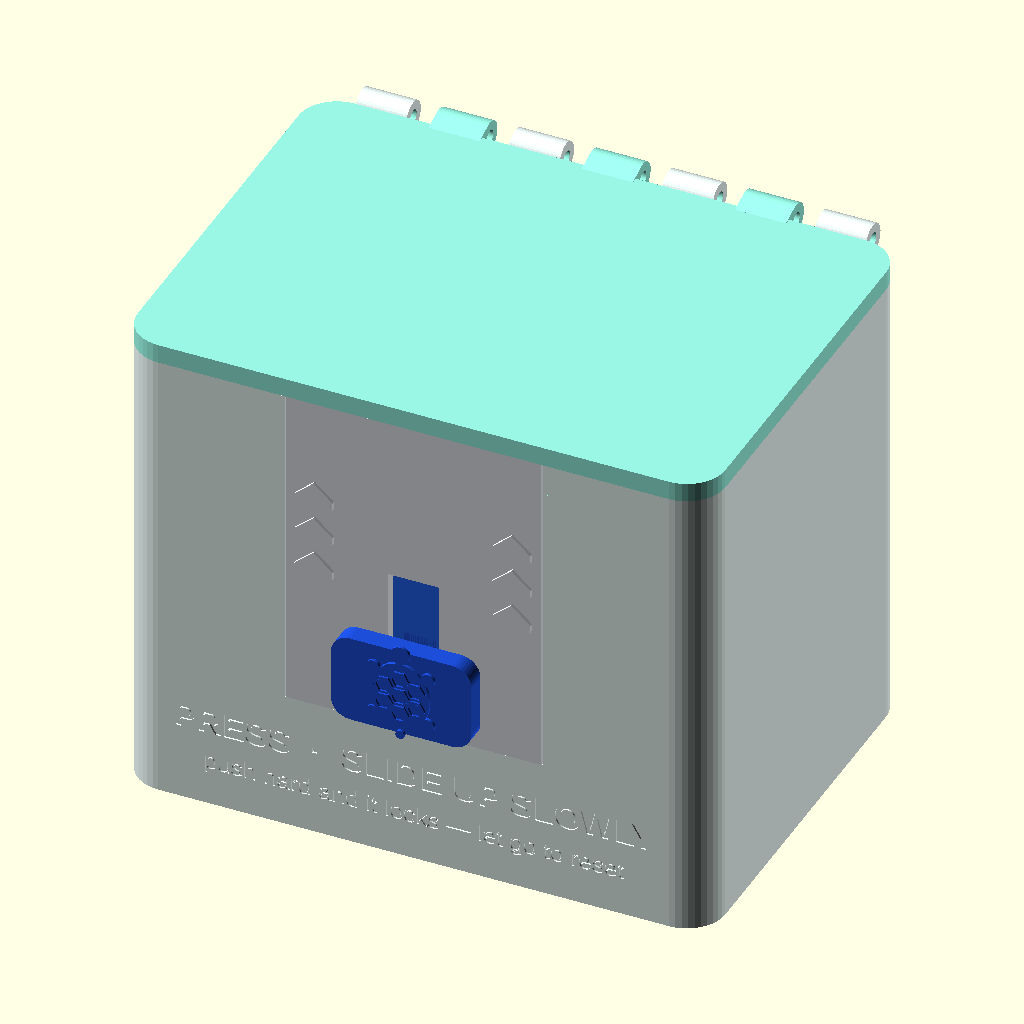
Cell 1: rendered with the file's own defaults.
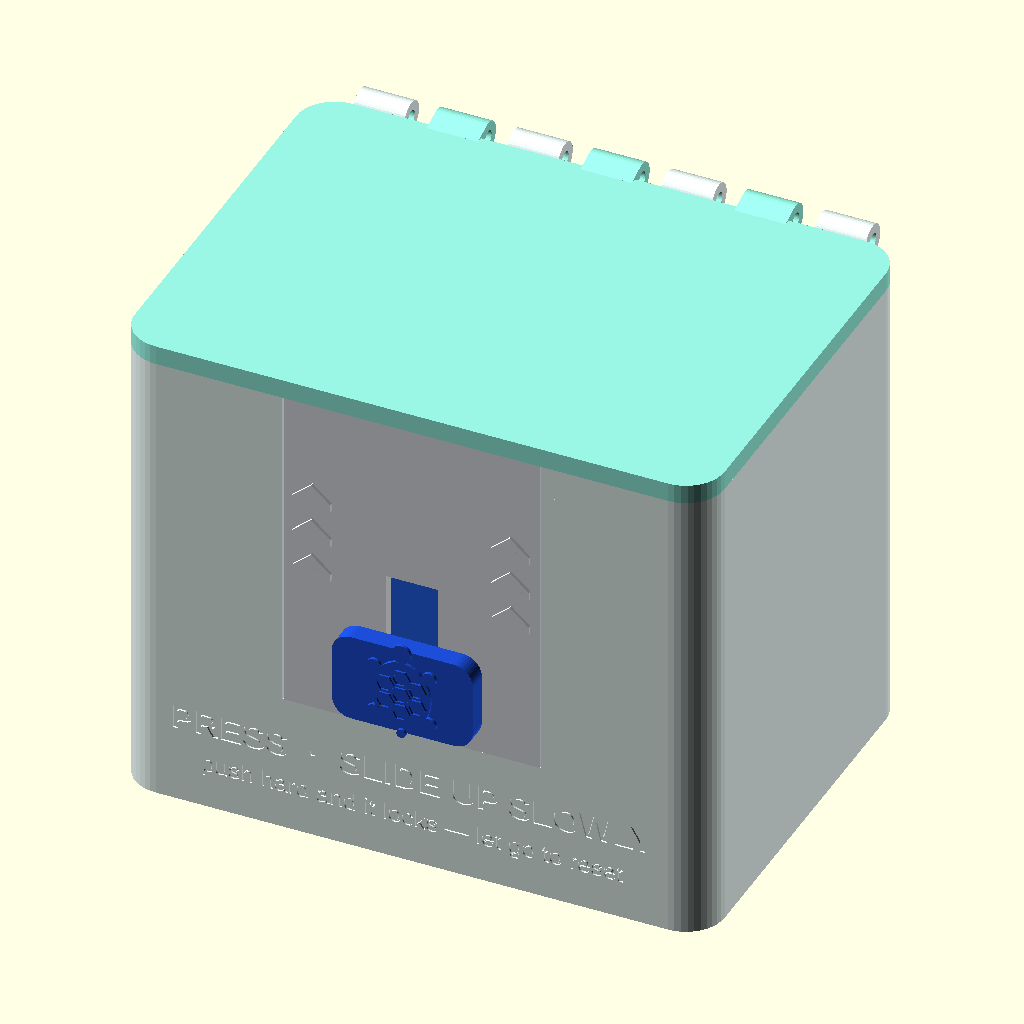
Cell 2: the same model with pressed = true.
The same orthographic view direction (rotation 55°, 0°, 25°; colour scheme Cornfield) for every cell, with the view re-fitted per cell, so scale and position can differ between cells.
Source of the model, child-resistant-package/cad/tortoise_latch.scad:
// TortoiseLatch: parametric concept model of a slow-push child-resistant latch
// and a reference package (hinged-lid tub) that carries it.
//
// Units are mm. Latch-cassette coordinates: X to the right, Y into the package,
// Z up. The cassette's front face is at Y = 0 and its bottom at Z = 0.
// Seen from the front, positive angles are counter-clockwise (see rot_front).
//
// This is a concept and prototype model. Its dimensions agree with each other
// and with sim/governor.py, but no part has been printed or tested yet.
// See ../README.md for how the mechanism works.
//
// Render examples (see render.sh):
//   openscad -D 'part="assembly"' tortoise_latch.scad
//   openscad -D 'part="governor"' -D slide=6 -D tripped=true tortoise_latch.scad
//   openscad -D 'part="slider"' -o slider.stl tortoise_latch.scad

/* [View] */
// assembly | exploded | cassette | governor | frame | back_cover | slider | carrier | tub | lid | damper
part = "assembly";
// Slider travel shown (0 .. stroke)
slide = 0;
// Show the governor carrier in its tripped (blocking) position
tripped = false;
// Show the thumb pad pressed in (home detent released)
pressed = false;
// Lid opening angle (deg)
lid_angle = 0;

/* [Kinematics: keep in sync with sim/governor.py] */
stroke = 12;
unlock_at = 11.2;
gear_m = 0.5;                         // rack / pinion module
pinion_teeth = 12;
pinion_r = gear_m * pinion_teeth / 2; // pitch radius 3.0
ratchet_pitch = 0.8;
ratchet_h = 0.6;
trip_rot = 7;                         // carrier swing, disarmed -> tripped (deg)
press_travel = 1.0;                   // press-in travel that clears the home pocket

/* [Cassette] */
cas_w = 40;
cas_d = 20;
cas_h = 52;
wall = 1.6;
clr = 0.3;

/* [Package] */
tub = [92, 66, 74];
tub_wall = 2.0;
tub_r = 6;
cas_z0 = tub[2] - cas_h;              // cassette sits flush with the rim

$fn = 40;
eps = 0.01;

// ---------------------------------------------------------------------------
// Derived layout (home position, cassette coordinates)
// ---------------------------------------------------------------------------
sl_x = [-6, 6];
sl_y = [2.0, 7.0];
sl_mid = 4.5;                          // rack layer in front, ratchet layer behind
sl_z = [4, 29.5];
root_x = sl_x[0];
pitch_x = root_x - 1.25 * gear_m;      // rack pitch line
axis = [pitch_x - pinion_r, 27];       // damper / pinion / carrier axis (X, Z)
rack_z0 = axis[1] - 9 * PI * gear_m;   // tooth gap faces the pinion at home
rack_n = 10;
ratchet_z = [8.5, 20.5];
lug_z = [20.58, 22.6];                 // reset lug: re-arms the carrier at home
horn = [[-3, 3], [3.3, 4.3], [sl_z[1], 32.0]];   // pushes the lid barb off its ledge
boss = [[0.4, 4.0], [7.0, 11.2], [4, 7]];        // return-spring seat
spring_top = 44;

// Thumb button (pad + stem + detent ears), rides on a flexure in the slider
stem = [[-3.6, 3.6], [-1.2, 2.0], [5, 13.5]];
ear = [[-5.0, 5.0], [0.9, 2.0], [5, 6.5]];
win = [[-4.0, 4.0], [4.6, stem[2][1] + stroke + 0.5]];
pad = [[-11, 11], [-4.2, -1.2], [2.3, 16.3]];

// Lid tongue and barb
tongue_x = [-5, 5];
tongue_y = [3.4, 4.8];
ledge = [[-6, 6], [wall, 3.2], [44, 45.6]];
barb_bot = 41.8;

// Damper (commodity one-way gear damper: placeholder dimensions)
damper_d = 12;
damper_y = [8.2, 16.4];
pinion_y = [2.1, 4.4];

// Carrier
car_plate_y = [4.8, 8.2];
finger_y = [4.8, 6.9];
finger_r = 6.6;
finger_ang = -67;                      // disarmed; pawl tip clears the ratchet by ~0.2
tail_ang = 112;                        // memory tail, armed
tail_r = 10.8;                         // radius of the tail tip centre
tail_tip = 1.1;                        // tail tip radius
detent_ang = tail_ang + trip_rot / 2;  // over-centre point of the memory detent
detent_bump = 0.8;
// Bump just clears the tail tip (0.05) at both rest positions and overlaps it
// mid-swing: an over-centre detent. Holding force comes from the leaf preload.
detent_r = 12.615;
stop_post = 0.6;                       // radius of the armed / tripped stop posts
car_rot = tripped ? trip_rot : 0;

// ---------------------------------------------------------------------------
// Helpers
// ---------------------------------------------------------------------------
module box(x, y, z) {
    translate([x[0], y[0], z[0]]) cube([x[1] - x[0], y[1] - y[0], z[1] - z[0]]);
}

// Extrude a 2D profile drawn in (X, Z) between Y = y0 and Y = y1.
module xz(y0, y1) {
    translate([0, y1, 0]) rotate([90, 0, 0]) linear_extrude(y1 - y0) children();
}

// Extrude a 2D profile drawn in (Y, Z) between X = x0 and X = x1.
module yz(x0, x1) {
    translate([x0, 0, 0]) rotate([90, 0, 90]) linear_extrude(x1 - x0) children();
}

// Counter-clockwise rotation as seen from the front, about point c = [X, Z].
module rot_front(a, c) {
    translate([c[0], 0, c[1]]) rotate([0, -a, 0]) translate([-c[0], 0, -c[1]]) children();
}

module rounded_rect(size, r) {
    offset(r) offset(-r) square(size);
}

module hexagon(r) { circle(r, $fn = 6); }

// ---------------------------------------------------------------------------
// Slider: rack, ratchet, reset lug, lid-release horn, spring seat, thumb button
// ---------------------------------------------------------------------------
module rack_profile() {
    p = PI * gear_m;
    for (i = [0 : rack_n - 1]) {
        zc = rack_z0 + (i + 0.5) * p;
        polygon([[root_x + eps, zc - 0.62], [root_x - 2.25 * gear_m, zc - 0.21],
                 [root_x - 2.25 * gear_m, zc + 0.21], [root_x + eps, zc + 0.62]]);
    }
}

// Saw-tooth: flat upper faces block upward travel, sloped lower faces let the
// slider return downward past the pawl.
module ratchet_profile() {
    n = floor((ratchet_z[1] - ratchet_z[0]) / ratchet_pitch);
    z0 = ratchet_z[0];
    teeth = [for (i = [0 : n - 1]) each [[root_x - ratchet_h, z0 + (i + 1) * ratchet_pitch],
                                         [root_x, z0 + (i + 1) * ratchet_pitch]]];
    polygon(concat([[root_x + 0.3, z0], [root_x, z0]], teeth, [[root_x + 0.3, z0 + n * ratchet_pitch]]));
}

module reset_lug_profile() {
    // Lower face slopes down to the right, so on the way home it pushes a
    // tripped pawl tip left (clockwise) past the detent's over-centre point.
    polygon([[root_x + eps, lug_z[0]], [root_x - 0.7, lug_z[0] + 0.75],
             [root_x - 0.7, lug_z[1]], [root_x + eps, lug_z[1]]]);
}

module turtle_relief() {
    // Tactile "go slow" cue: shell of hexagons, head pointing the way to slide.
    scale([1, 1.22]) circle(4.6);
    translate([0, 7.0]) circle(1.5);
    for (sx = [-1, 1], sz = [-1, 1]) translate([sx * 4.3, sz * 3.9]) circle(1.1);
    translate([0, -6.6]) circle(0.7);
}

module turtle_shell_lines() {
    for (p = [[0, 0], [0, 2.9], [0, -2.9], [2.5, 1.45], [-2.5, 1.45], [2.5, -1.45], [-2.5, -1.45]])
        translate(p) difference() { hexagon(1.55); hexagon(1.15); }
}

module thumb_button() {
    // Stem through the front window, with ears that sit in the home pocket.
    box(stem[0], stem[1], stem[2]);
    box(ear[0], ear[1], ear[2]);
    // Pad with concave-ish rim and turtle relief
    difference() {
        translate([0, 0, 0]) xz(pad[1][0], pad[1][1])
            translate([pad[0][0], pad[2][0]])
                rounded_rect([pad[0][1] - pad[0][0], pad[2][1] - pad[2][0]], 3);
    }
    zc = (pad[2][0] + pad[2][1]) / 2 - 0.4;
    color("#15803d") translate([0, 0, zc]) xz(pad[1][0] - 0.5, pad[1][0] + eps) turtle_relief();
    color("#bbf7d0") translate([0, 0, zc]) xz(pad[1][0] - 0.8, pad[1][0] - 0.5 + eps) turtle_shell_lines();
    // Flexure strip joining the button to the slider plate
    box([-2.5, 2.5], [2.0, 2.6], [stem[2][1] - 1, stem[2][1] + 1.6]);
}

module slider_back_layer() {
    box(sl_x, [sl_mid, sl_y[1]], sl_z);
    xz(sl_mid, sl_y[1]) ratchet_profile();
    xz(sl_mid, sl_y[1]) reset_lug_profile();
    box(boss[0], boss[1], boss[2]);
}

module slider_body() {
    difference() {
        box(sl_x, sl_y, sl_z);
        // pocket that lets the thumb button press inward
        box([ear[0][0] - clr, ear[0][1] + clr], [sl_y[0] - eps, sl_y[0] + press_travel + 0.4],
            [stem[2][0] - 0.5, stem[2][1] - 1]);
    }
    xz(sl_y[0], sl_mid) rack_profile();
    xz(sl_mid, sl_y[1]) ratchet_profile();
    xz(sl_mid, sl_y[1]) reset_lug_profile();
    box(horn[0], horn[1], horn[2]);
    box(boss[0], boss[1], boss[2]);
    translate([(boss[0][0] + boss[0][1]) / 2, (boss[1][0] + boss[1][1]) / 2, boss[2][1]])
        cylinder(d = 2.4, h = 2.5);
}

module slider() {
    color("#2563eb") slider_body();
    color("#1d4ed8") translate([0, pressed ? press_travel : 0, 0]) thumb_button();
}

// ---------------------------------------------------------------------------
// Commodity parts: one-way rotary gear damper, return spring
// ---------------------------------------------------------------------------
module pinion_profile() {
    ro = (pinion_teeth + 2) * gear_m / 2;
    rr = (pinion_teeth - 2.5) * gear_m / 2;
    circle(rr, $fn = 36);
    for (k = [0 : pinion_teeth - 1]) rotate(k * 360 / pinion_teeth)
        polygon([[rr - 0.1, -0.5], [ro, -0.2], [ro, 0.2], [rr - 0.1, 0.5]]);
}

module damper() {
    spin = slide / pinion_r * 180 / PI;
    // body + flange rotate with the carrier; the shaft and pinion are driven by the rack
    rot_front(car_rot, axis) {
        color("#374151") translate([axis[0], damper_y[0], axis[1]]) rotate([-90, 0, 0])
            cylinder(d = damper_d, h = damper_y[1] - damper_y[0]);
        color("#4b5563") translate([axis[0], damper_y[1], axis[1]]) rotate([-90, 0, 0])
            difference() {
                hull() for (s = [-1, 1]) translate([0, s * 5.2, 0]) cylinder(d = 5, h = 0.8);
                for (s = [-1, 1]) translate([0, s * 5.2, -1]) cylinder(d = 1.8, h = 3);
            }
    }
    color("#9ca3af") translate([axis[0], pinion_y[1], axis[1]]) rotate([-90, 0, 0])
        cylinder(d = 2.0, h = damper_y[0] - pinion_y[1] + eps);
    color("#111827") rot_front(spin, axis)
        translate([axis[0], 0, axis[1]]) xz(pinion_y[0], pinion_y[1]) pinion_profile();
}

module coil(d, wire, z0, z1, turns) {
    pitch = (z1 - z0) / turns;
    for (i = [0 : turns - 1]) translate([0, 0, z0 + (i + 0.5) * pitch])
        rotate([atan(pitch / (PI * d)), 0, 0])
            rotate_extrude($fn = 24) translate([d / 2 - wire / 2, 0]) circle(d = wire, $fn = 8);
}

module return_spring() {
    color("#d1d5db") translate([(boss[0][0] + boss[0][1]) / 2, (boss[1][0] + boss[1][1]) / 2, 0])
        coil(3.4, 0.45, boss[2][1] + slide, spring_top, 16);
}

// ---------------------------------------------------------------------------
// Governor carrier: holds the damper body, pivots on the damper axis.
// Damper reaction torque swings it CCW; past the detent it latches TRIPPED and
// its pawl finger drops into the slider's ratchet.
// ---------------------------------------------------------------------------
module carrier_plate_profile() {
    difference() {
        intersection() {
            translate([axis[0], axis[1]]) circle(7.5);
            translate([-50, -50]) square([axis[0] + 2.3 + 50, 150]);
        }
        translate([axis[0], axis[1]]) circle(d = 3.0);
    }
    // memory tail (bistable detent follower)
    translate([axis[0], axis[1]]) rotate(tail_ang) {
        translate([6.5, -tail_tip]) square([tail_r - 6.5, 2 * tail_tip]);
        translate([tail_r, 0]) circle(tail_tip);
    }
}

// Preload flexure: a slender beam that bears on a frame post and resists the
// trip rotation. Drawn undeflected (zero preload); see README for the preload.
module preload_flexure_profile() {
    translate([axis[0], axis[1]]) rotate(215) translate([7.0, 0]) rotate(55)
        translate([0, -0.4]) square([8.0, 0.8]);
}

module finger_profile() {
    translate([axis[0], axis[1]]) rotate(finger_ang) {
        translate([1.2, -1.0]) square([finger_r - 1.2, 0.95]);
        // pawl tooth; its end face bears on the ratchet's flat upper faces
        polygon([[finger_r - 1.2, -0.05], [finger_r, -0.05], [finger_r, 0.25]]);
    }
}

module carrier(rigid_only = false) {
    color("#f97316") rot_front(car_rot, axis) {
        xz(car_plate_y[0] + 1.0, car_plate_y[1]) carrier_plate_profile();
        if (!rigid_only) xz(car_plate_y[0] + 1.0, car_plate_y[1]) preload_flexure_profile();
        color("#9a3412") xz(finger_y[0], finger_y[1]) finger_profile();
        // ring that clamps the damper body
        translate([axis[0], car_plate_y[1] - eps, axis[1]]) rotate([-90, 0, 0])
            difference() {
                cylinder(d = 15.0, h = 16.0 - car_plate_y[1]);
                translate([0, 0, -1]) cylinder(d = damper_d + 0.2, h = 20);
            }
    }
}

// ---------------------------------------------------------------------------
// Frame (cassette housing) and back cover
// ---------------------------------------------------------------------------
tube_y = [9.0, cas_d - 1.6];

module frame_shell(front = true) {
    difference() {
        box([-cas_w / 2, cas_w / 2], [0, cas_d - 1.6], [0, cas_h]);
        box([-cas_w / 2 + wall, cas_w / 2 - wall], [front ? wall : -1, cas_d], [wall, cas_h - wall]);
        // thumb window + home pocket for the button ears
        box(win[0], [-1, wall + 1], win[1]);
        box([ear[0][0] - clr, ear[0][1] + clr], [ear[1][0] - clr, wall + eps],
            [ear[2][0] - clr, ear[2][1] + clr]);
        // slot for the lid tongue
        box([tongue_x[0] - 0.4, tongue_x[1] + 0.4], [1.9, 7.3], [cas_h - wall - 1, cas_h + 1]);
    }
    // raised "slide up" chevrons beside the window (tactile as well as visual)
    if (front) for (sx = [-1, 1], i = [0 : 2])
        translate([sx * 15.5, 0, 24 + i * 6]) xz(-0.5, eps)
            polygon([[-3, 0], [0, 2.6], [3, 0], [3, -1.2], [0, 1.4], [-3, -1.2]]);
}

module frame_features() {
    // ledge under which the lid barb hooks
    box(ledge[0], ledge[1], ledge[2]);
    // right rail (C-channel) and back lips that hold the slider
    box([sl_x[1] + clr, sl_x[1] + 2.3], [wall - eps, 8.6], [2, 45]);
    box([4.4, sl_x[1] + 2.3], [sl_y[1] + clr, 8.6], [2, 45]);
    box([-3.4, -1.0], [sl_y[1] + clr, 8.6], [wall - eps, 18]);
    // bearing tube for the carrier ring
    translate([axis[0], tube_y[0], axis[1]]) rotate([-90, 0, 0])
        difference() {
            cylinder(d = 18.6, h = tube_y[1] - tube_y[0]);
            translate([0, 0, -1]) cylinder(d = 15.8, h = 30);
        }
    // spring bracket
    box(boss[0], [7.6, 11.4], [spring_top, cas_h - wall + eps]);
    // preload post (the carrier flexure bears on it)
    box([-14.9, -13.3], [wall - eps, car_plate_y[1]], [13.6, 16.2]);
    // hard stops either side of the memory tail: armed (CW) and tripped (CCW)
    for (st = [[tail_ang, 1], [tail_ang + trip_rot, -1]]) {
        a = st[0];
        c = [axis[0] + tail_r * cos(a), axis[1] + tail_r * sin(a)];
        d = tail_tip + 0.05 + stop_post;
        p = c + st[1] * d * [sin(a), -cos(a)];
        translate([p[0], wall - eps, p[1]]) rotate([-90, 0, 0])
            cylinder(r = stop_post, h = car_plate_y[1] - wall + eps);
    }
    // detent leaf: cantilever from the left wall with a bump on the tail tip
    bump = [axis[0] + detent_r * cos(detent_ang), axis[1] + detent_r * sin(detent_ang)];
    box([-cas_w / 2 + wall - eps, bump[0]], [car_plate_y[0] + 1.0, car_plate_y[1]],
        [bump[1] + 0.2, bump[1] + 1.0]);
    translate([bump[0], car_plate_y[0] + 1.0, bump[1]]) rotate([-90, 0, 0])
        cylinder(r = detent_bump, h = car_plate_y[1] - car_plate_y[0] - 1.0);
    // snap latches that retain the cassette in the package bay
    for (sx = [-1, 1]) translate([sx * cas_w / 2, 12, 20])
        yz(sx < 0 ? -0.8 : 0, sx < 0 ? 0 : 0.8) polygon([[-2, 0], [2, 0], [0, 6]]);
}

module frame() {
    color("#e5e7eb") { frame_shell(); frame_features(); }
}

module back_cover() {
    color("#d1d5db") difference() {
        box([-cas_w / 2, cas_w / 2], [cas_d - 1.6, cas_d], [0, cas_h]);
        for (s = [-1, 1]) translate([axis[0], cas_d - 2, axis[1] + s * 5.2])
            rotate([-90, 0, 0]) cylinder(d = 1.8, h = 3);
    }
}

// ---------------------------------------------------------------------------
// Package: tub with a bay for the cassette, and a hinged lid with the tongue
// ---------------------------------------------------------------------------
module tub_outline(inset = 0) {
    translate([-tub[0] / 2 + inset, inset]) rounded_rect([tub[0] - 2 * inset, tub[1] - 2 * inset], tub_r - inset);
}

bay = [[-cas_w / 2 - 0.2, cas_w / 2 + 0.2], [0, cas_d + 0.2]];
hinge_yz = [0, tub[1] + 2.5, tub[2] + 1.5];

module tub_body() {
    difference() {
        union() {
            difference() {
                linear_extrude(tub[2]) tub_outline();
                translate([0, 0, tub_wall]) linear_extrude(tub[2]) tub_outline(tub_wall);
            }
            // walls around the cassette bay
            box([bay[0][0] - 2, bay[0][1] + 2], [0, bay[1][1] + 2], [cas_z0 - 2, tub[2]]);
            // rear hinge knuckles
            for (x = [-36, -12, 12, 36]) translate([x - 4, 0, 0]) hull() {
                translate([0, tub[1] - 0.5, tub[2] - 6]) cube([8, 0.5, 4]);
                translate(hinge_yz) rotate([0, 90, 0]) cylinder(d = 5, h = 8);
            }
        }
        box(bay[0], [-1, bay[1][1]], [cas_z0, tub[2] + 1]);
        translate([-tub[0] / 2, 0, 0] + hinge_yz) rotate([0, 90, 0]) cylinder(d = 2.2, h = tub[0]);
        // snap windows for the cassette
        for (sx = [-1, 1]) translate([sx * (cas_w / 2 + 1), 12, cas_z0 + 23]) cube([3, 5, 5], center = true);
        // instruction deboss below the latch
        translate([0, -eps, cas_z0 - 8]) rotate([90, 0, 0]) linear_extrude(0.6, center = true)
            text("PRESS  ·  SLIDE UP SLOWLY", size = 4, font = "Liberation Sans:style=Bold",
                 halign = "center", valign = "center");
        translate([0, -eps, cas_z0 - 15]) rotate([90, 0, 0]) linear_extrude(0.6, center = true)
            text("push hard and it locks — let go to reset", size = 2.8,
                 font = "Liberation Sans", halign = "center", valign = "center");
    }
}

module lid_body() {
    // flush plate, plug skirt, rear knuckles
    translate([0, 0, tub[2]]) linear_extrude(3) tub_outline();
    difference() {
        translate([0, 0, tub[2] - 4]) linear_extrude(4) difference() {
            tub_outline(tub_wall + 0.3);
            tub_outline(tub_wall + 1.7);
        }
        box([bay[0][0] - 2.5, bay[0][1] + 2.5], [-1, bay[1][1] + 2.5], [tub[2] - 5, tub[2] + eps]);
    }
    difference() {
        for (x = [-24, 0, 24]) translate([x - 4, 0, 0]) hull() {
            translate([0, tub[1] - 1, tub[2]]) cube([8, 1, 3]);
            translate(hinge_yz) rotate([0, 90, 0]) cylinder(d = 5, h = 8);
        }
        translate([-tub[0] / 2, 0, 0] + hinge_yz) rotate([0, 90, 0]) cylinder(d = 2.2, h = tub[0]);
    }
    translate([0, 0, cas_z0]) lid_tongue();
}

// Tongue with barb, in cassette coordinates. The barb hooks under the frame
// ledge; its lower chamfer lets it snap past the ledge when the lid is shut
// and is where the slider's horn pushes it back to release the lid.
module lid_tongue() {
    box(tongue_x, tongue_y, [barb_bot, cas_h + eps]);
    yz(tongue_x[0], tongue_x[1])
        polygon([[tongue_y[0] + eps, barb_bot], [2.0, barb_bot + 1.4], [2.0, ledge[2][0] - 0.05],
                 [tongue_y[0] + eps, ledge[2][0] - 0.05]]);
}

module lid() {
    color("#99f6e4") translate(hinge_yz) rotate([-lid_angle, 0, 0]) translate(-hinge_yz) lid_body();
}

module tub() { color("#f0fdfa") tub_body(); }

// ---------------------------------------------------------------------------
// Assemblies
// ---------------------------------------------------------------------------
module moving_parts() {
    translate([0, 0, slide]) { slider(); }
    carrier();
    damper();
    return_spring();
}

module cassette() {
    frame();
    back_cover();
    moving_parts();
}

// Front view of the governor layer: front wall, rack layer and thumb button
// removed; the pinion is drawn translucent so the pawl finger shows through.
module governor_section() {
    color("#cbd5e1") { frame_shell(front = false); frame_features(); }
    color("#2563eb") translate([0, 0, slide]) slider_back_layer();
    color("#60a5fa") translate([0, 0, slide]) box(horn[0], horn[1], horn[2]);
    carrier();
    return_spring();
    if (slide < unlock_at) color("#14b8a6") lid_tongue();
    spin = slide / pinion_r * 180 / PI;
    color("#111827", 0.35) rot_front(spin, axis)
        translate([axis[0], 0, axis[1]]) xz(pinion_y[0], pinion_y[1]) pinion_profile();
}

module exploded() {
    // Parts go into the open back of the frame, then the cassette snaps into the tub.
    translate([-150, -60, cas_z0]) frame();
    translate([-110, -40, cas_z0]) translate([0, 0, slide]) slider();
    translate([-88, -30, cas_z0]) return_spring();
    translate([-70, -20, cas_z0]) carrier();
    translate([-48, -10, cas_z0]) damper();
    translate([-22, 0, cas_z0]) back_cover();
    translate([50, 40, 0]) tub();
    translate([50, 40, 40]) lid();
}

if (part == "assembly") {
    tub();
    lid();
    translate([0, 0, cas_z0]) cassette();
} else if (part == "exploded") {
    exploded();
} else if (part == "cassette") {
    cassette();
} else if (part == "governor") {
    governor_section();
} else if (part == "frame") {
    frame_shell(); frame_features();
} else if (part == "back_cover") {
    back_cover();
} else if (part == "slider") {
    slider_body(); thumb_button();
} else if (part == "carrier") {
    carrier();
} else if (part == "tub") {
    tub_body();
} else if (part == "lid") {
    lid_body();
} else if (part == "damper") {
    damper();
}
Customizer parameters (derived from the source; name, type, default, range or options):
part: string, default "assembly"
slide: number, default 0
tripped: bool, default false
pressed: bool, default false
lid_angle: number, default 0
stroke: number, default 12
unlock_at: number, default 11.2
gear_m: number, default 0.5
pinion_teeth: number, default 12
ratchet_pitch: number, default 0.8
ratchet_h: number, default 0.6
trip_rot: number, default 7
press_travel: number, default 1
cas_w: number, default 40
cas_d: number, default 20
cas_h: number, default 52
wall: number, default 1.6
clr: number, default 0.3
tub: vector, default [92, 66, 74]
tub_wall: number, default 2
tub_r: number, default 6
eps: number, default 0.01
sl_x: vector, default [-6, 6]
sl_y: vector, default [2, 7]
sl_mid: number, default 4.5
sl_z: vector, default [4, 29.5]
rack_n: number, default 10
ratchet_z: vector, default [8.5, 20.5]
lug_z: vector, default [20.58, 22.6]
spring_top: number, default 44
tongue_x: vector, default [-5, 5]
tongue_y: vector, default [3.4, 4.8]
barb_bot: number, default 41.8
damper_d: number, default 12
damper_y: vector, default [8.2, 16.4]
pinion_y: vector, default [2.1, 4.4]
car_plate_y: vector, default [4.8, 8.2]
finger_y: vector, default [4.8, 6.9]
finger_r: number, default 6.6
finger_ang: number, default -67
tail_ang: number, default 112
tail_r: number, default 10.8
tail_tip: number, default 1.1
detent_bump: number, default 0.8
detent_r: number, default 12.615
stop_post: number, default 0.6
